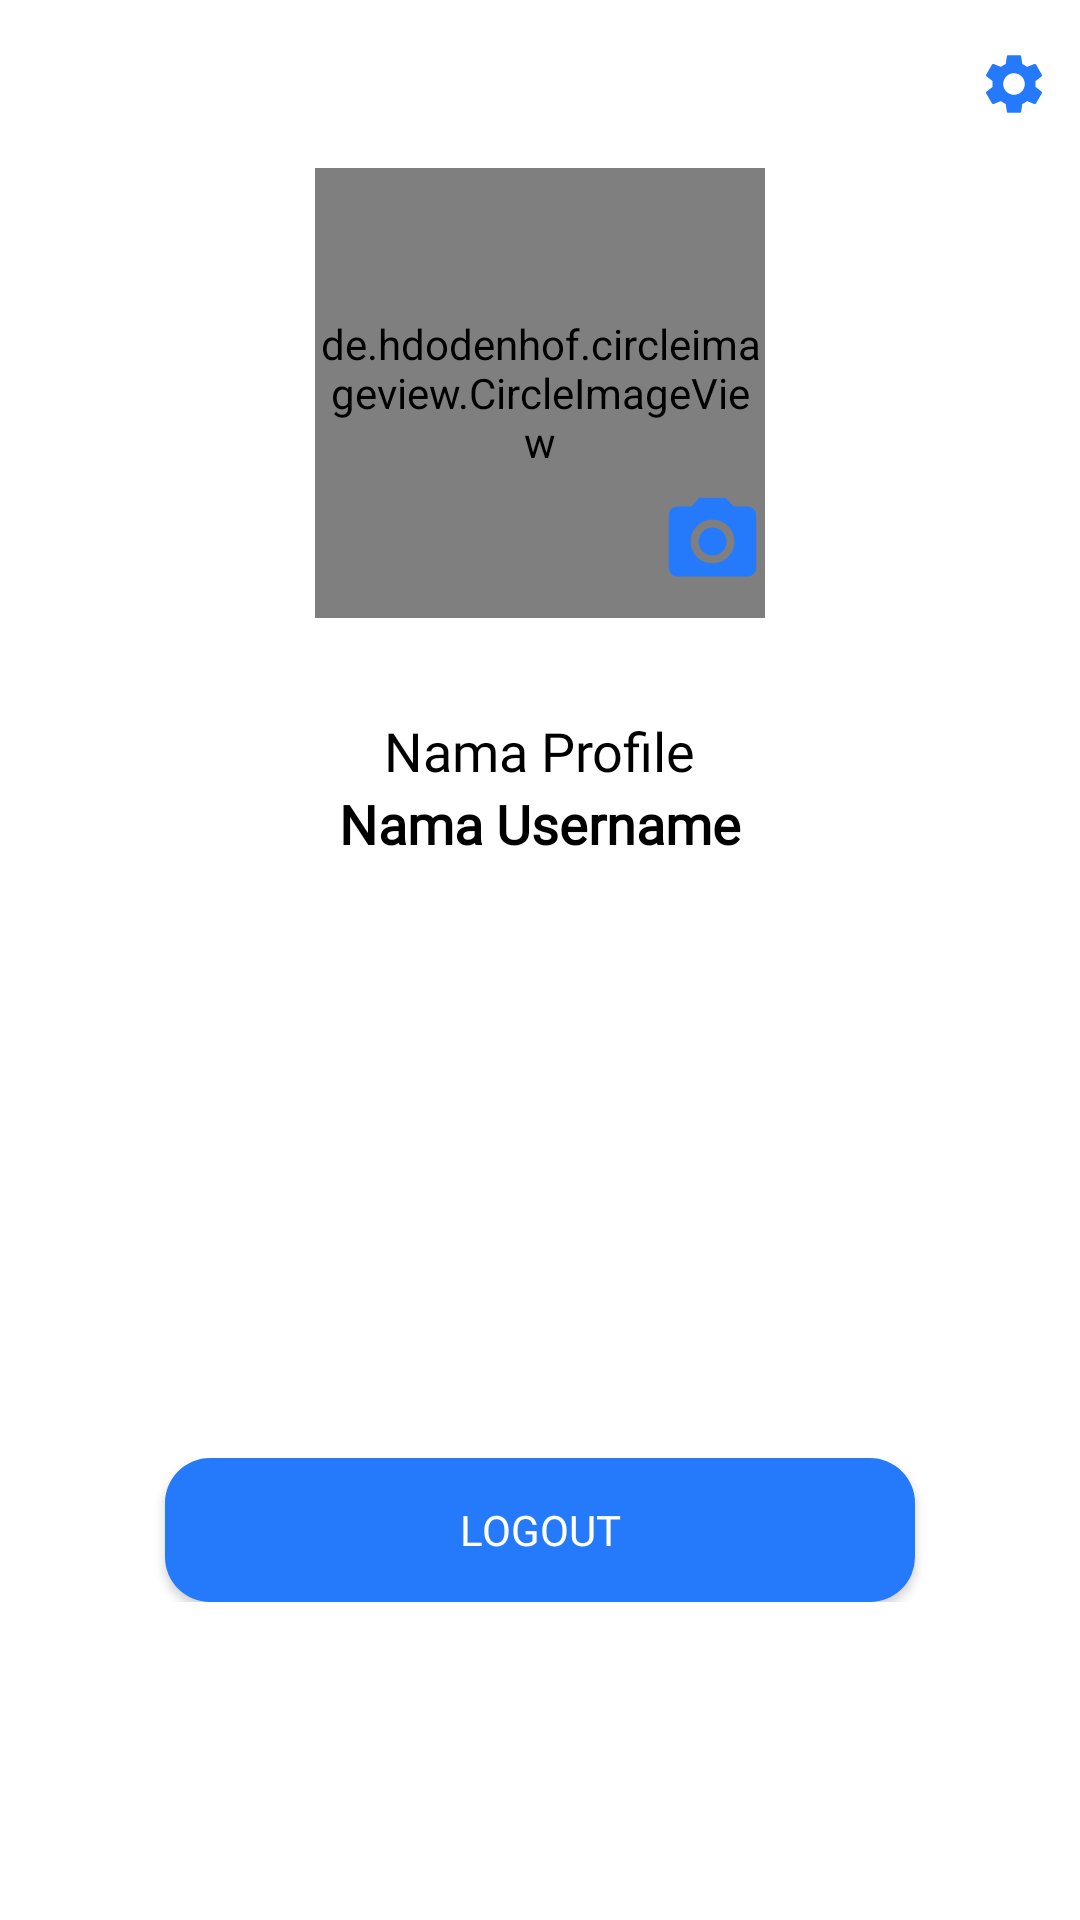

Produce the Android XML layout that renders to this screen, including the resource entries it uses.
<!-- AndroidManifest.xml: application theme AppTheme -->
<!-- res/layout/fragment_profile.xml -->
<?xml version="1.0" encoding="utf-8"?>
<ScrollView xmlns:android="http://schemas.android.com/apk/res/android"
    xmlns:app="http://schemas.android.com/apk/res-auto"
    xmlns:tools="http://schemas.android.com/tools"
    android:layout_width="match_parent"
    android:layout_height="match_parent"
    tools:context=".ui.profile.ProfileFragment">

    <androidx.constraintlayout.widget.ConstraintLayout
        android:layout_width="match_parent"
        android:layout_height="wrap_content">

        <include
            android:id="@+id/toolbarProfile"
            layout="@layout/toolbar_profile"
            app:layout_constraintEnd_toEndOf="parent"
            app:layout_constraintStart_toStartOf="parent"
            app:layout_constraintTop_toTopOf="parent" />

        <de.hdodenhof.circleimageview.CircleImageView
            android:id="@+id/imageViewAvatar"
            android:layout_width="150dp"
            android:layout_height="150dp"
            app:layout_constraintEnd_toEndOf="parent"
            app:layout_constraintStart_toStartOf="parent"
            app:layout_constraintTop_toBottomOf="@+id/toolbarProfile"
            tools:src="@tools:sample/avatars" />

        <ImageView
            android:id="@+id/imageViewChangeAvatar"
            android:layout_width="35dp"
            android:layout_height="35dp"
            android:layout_marginBottom="8dp"
            android:src="@drawable/baseline_camera_alt_24"
            app:layout_constraintBottom_toBottomOf="@+id/imageViewAvatar"
            app:layout_constraintEnd_toEndOf="@+id/imageViewAvatar" />

        <TextView
            android:id="@+id/textViewName"
            android:layout_width="wrap_content"
            android:layout_height="wrap_content"
            android:layout_marginTop="32dp"
            android:textColor="@color/black"
            android:textSize="18sp"
            android:fontFamily="@font/poppins_medium"
            android:text="@string/profile_name"
            app:layout_constraintEnd_toEndOf="@+id/imageViewAvatar"
            app:layout_constraintStart_toStartOf="@+id/imageViewAvatar"
            app:layout_constraintTop_toBottomOf="@+id/imageViewAvatar" />

        <TextView
            android:id="@+id/textViewUsername"
            android:layout_width="wrap_content"
            android:layout_height="wrap_content"
            android:text="@string/profile_username"
            android:textColor="@color/black"
            android:fontFamily="@font/poppins_bold"
            android:textSize="18sp"
            android:textStyle="bold"
            app:layout_constraintEnd_toEndOf="@+id/textViewName"
            app:layout_constraintStart_toStartOf="@+id/textViewName"
            app:layout_constraintTop_toBottomOf="@+id/textViewName" />

        <Button
            android:id="@+id/buttonLogout"
            style="@style/buttonStyle"
            android:layout_width="250dp"
            android:layout_height="wrap_content"
            android:text="@string/button_logout"
            android:fontFamily="@font/poppins_bold"
            app:layout_constraintEnd_toEndOf="parent"
            app:layout_constraintStart_toStartOf="parent"
            app:layout_constraintTop_toTopOf="@+id/guidelineVertical2" />

        <androidx.constraintlayout.widget.Guideline
            android:id="@+id/guidelineVertical2"
            android:layout_width="wrap_content"
            android:layout_height="wrap_content"
            android:orientation="horizontal"
            app:layout_constraintGuide_begin="486dp" />

    </androidx.constraintlayout.widget.ConstraintLayout>
</ScrollView>
<!-- res/layout/toolbar_profile.xml (included above) -->
<?xml version="1.0" encoding="utf-8"?>
<androidx.constraintlayout.widget.ConstraintLayout
    xmlns:android="http://schemas.android.com/apk/res/android"
    xmlns:app="http://schemas.android.com/apk/res-auto"
    android:layout_width="match_parent"
    android:layout_height="?android:attr/actionBarSize"
    android:background="@color/white">

    <androidx.appcompat.widget.AppCompatImageView
        android:id="@+id/imageViewSetting"
        android:layout_width="wrap_content"
        android:layout_height="0dp"
        android:padding="10dp"
        android:src="@drawable/baseline_settings_24"
        app:layout_constraintBottom_toBottomOf="parent"
        app:layout_constraintEnd_toEndOf="parent"
        app:layout_constraintTop_toTopOf="parent" />

</androidx.constraintlayout.widget.ConstraintLayout>
<!-- resources referenced by this layout -->
<resources>
  <color name="black">#FF000000</color>
  <color name="white">#FFFFFFFF</color>
  <!-- drawable baseline_camera_alt_24 (drawable) -->
  <vector android:height="24dp" android:tint="#247AFA"
      android:viewportHeight="24" android:viewportWidth="24"
      android:width="24dp" xmlns:android="http://schemas.android.com/apk/res/android">
      <path android:fillColor="@android:color/white" android:pathData="M12,12m-3.2,0a3.2,3.2 0,1 1,6.4 0a3.2,3.2 0,1 1,-6.4 0"/>
      <path android:fillColor="@android:color/white" android:pathData="M9,2L7.17,4L4,4c-1.1,0 -2,0.9 -2,2v12c0,1.1 0.9,2 2,2h16c1.1,0 2,-0.9 2,-2L22,6c0,-1.1 -0.9,-2 -2,-2h-3.17L15,2L9,2zM12,17c-2.76,0 -5,-2.24 -5,-5s2.24,-5 5,-5 5,2.24 5,5 -2.24,5 -5,5z"/>
  </vector>
  <!-- drawable baseline_settings_24 (drawable) -->
  <vector android:height="24dp" android:tint="#247AFA"
      android:viewportHeight="24" android:viewportWidth="24"
      android:width="24dp" xmlns:android="http://schemas.android.com/apk/res/android">
      <path android:fillColor="@android:color/white" android:pathData="M19.14,12.94c0.04,-0.3 0.06,-0.61 0.06,-0.94c0,-0.32 -0.02,-0.64 -0.07,-0.94l2.03,-1.58c0.18,-0.14 0.23,-0.41 0.12,-0.61l-1.92,-3.32c-0.12,-0.22 -0.37,-0.29 -0.59,-0.22l-2.39,0.96c-0.5,-0.38 -1.03,-0.7 -1.62,-0.94L14.4,2.81c-0.04,-0.24 -0.24,-0.41 -0.48,-0.41h-3.84c-0.24,0 -0.43,0.17 -0.47,0.41L9.25,5.35C8.66,5.59 8.12,5.92 7.63,6.29L5.24,5.33c-0.22,-0.08 -0.47,0 -0.59,0.22L2.74,8.87C2.62,9.08 2.66,9.34 2.86,9.48l2.03,1.58C4.84,11.36 4.8,11.69 4.8,12s0.02,0.64 0.07,0.94l-2.03,1.58c-0.18,0.14 -0.23,0.41 -0.12,0.61l1.92,3.32c0.12,0.22 0.37,0.29 0.59,0.22l2.39,-0.96c0.5,0.38 1.03,0.7 1.62,0.94l0.36,2.54c0.05,0.24 0.24,0.41 0.48,0.41h3.84c0.24,0 0.44,-0.17 0.47,-0.41l0.36,-2.54c0.59,-0.24 1.13,-0.56 1.62,-0.94l2.39,0.96c0.22,0.08 0.47,0 0.59,-0.22l1.92,-3.32c0.12,-0.22 0.07,-0.47 -0.12,-0.61L19.14,12.94zM12,15.6c-1.98,0 -3.6,-1.62 -3.6,-3.6s1.62,-3.6 3.6,-3.6s3.6,1.62 3.6,3.6S13.98,15.6 12,15.6z"/>
  </vector>
  <string name="button_logout">Logout</string>
  <string name="profile_name">Nama Profile</string>
  <string name="profile_username">Nama Username</string>
  <style name="buttonStyle" parent="Widget.AppCompat.Button">
          <item name="android:background">@drawable/rounded_corner_primary</item>
          
          <item name="cornerRadius">15dp</item>
          <item name="backgroundTint">@color/primary</item>
      </style>
  <style name="AppTheme" parent="Theme.MaterialComponents.DayNight">
          
          <item name="colorPrimary">@color/primary</item>
          <item name="colorPrimaryVariant">@color/secondary</item>
          <item name="colorOnPrimary">@color/white</item>
          
          <item name="colorSecondary">@color/primary</item>
          <item name="colorSecondaryVariant">@color/teal_700</item>
          <item name="colorOnSecondary">@color/black</item>
          
          <item name="android:statusBarColor">?attr/colorPrimaryVariant</item>
          
          <item name="android:buttonStyle">@style/buttonStyle</item>
      </style>
  <!-- drawable rounded_corner_primary (drawable) -->
  <?xml version="1.0" encoding="utf-8"?>
  <shape xmlns:android="http://schemas.android.com/apk/res/android" android:shape="rectangle">
      <corners android:radius="15dp"/>
      <solid android:color="@color/primary"></solid>
  </shape>
  <color name="primary">#247AFA</color>
  <color name="secondary">#9EA1A9</color>
  <color name="teal_700">#FF018786</color>
</resources>
